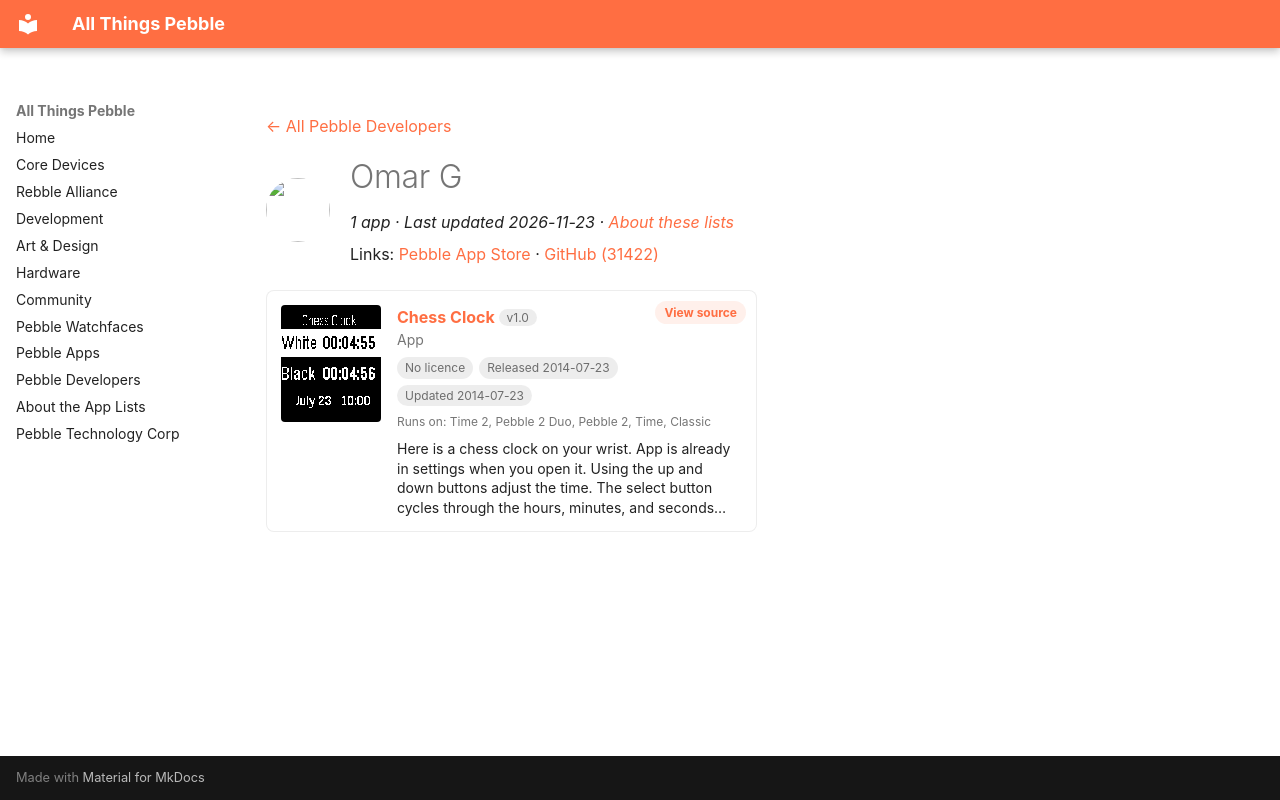

repository: saltedlolly/all-things-pebble · page: developers/omar-g.html · generator: mkdocs

---
title: "Omar G"
hide:
  - toc
---

<!-- Generated by scripts/update_app_directory.py: do not edit by hand -->
[← All Pebble Developers](../developers.md)

<div class="dev-header" markdown>
<img class="dev-avatar" src="https://github.com/31422.png?size=128" alt="" width="64" height="64" loading="lazy" onerror="this.remove()">
<div class="dev-intro" markdown>

# Omar G

*1 app · Last updated 2026-11-23 · [About these lists](../about-app-lists.md)*

Links: [Pebble App Store](https://apps.repebble.com/apps/dev/omar-g_537bf6d2b352cdbca3000073) · [GitHub (31422)](https://github.com/31422)

</div>
</div>

<div class="app-grid dev-apps" data-search-exclude>
<div class="app-card" data-type="watchapp" data-title="chess clock" data-released="2014-07-23" data-updated="2014-07-23">
<a class="app-shot" href="https://apps.repebble.com/53cfe4e760736bd808000213" data-search-exclude><img src="../images/apps/53cfe4e760736bd808000213.png" alt="Chess Clock" loading="lazy"></a>
<div class="app-info">
<h2 class="app-name" id="app-53cfe4e760736bd808000213"><a href="https://apps.repebble.com/53cfe4e760736bd808000213">Chess Clock</a> <span class="app-version" title="Latest version" data-search-exclude>v1.0</span></h2>
<a class="app-source" href="https://github.com/31422/Chess-Clock" title="Source code" data-search-exclude>View source</a>
<div class="app-dev">App</div>
<div class="app-tags" data-search-exclude><span class="app-licence app-licence--none" title="Licence">No licence</span> <span title="First published in the app store">Released 2014-07-23</span> <span title="Latest release in the app store">Updated 2014-07-23</span></div>
<div class="app-watches" title="Supported watches" data-search-exclude>Runs on: Time 2, Pebble 2 Duo, Pebble 2, Time, Classic</div>
<p class="app-desc">Here is a chess clock on your wrist. App is already in settings when you open it. Using the up and down buttons adjust the time. The select button cycles through the hours, minutes, and seconds…</p>
</div>
</div>
</div>
